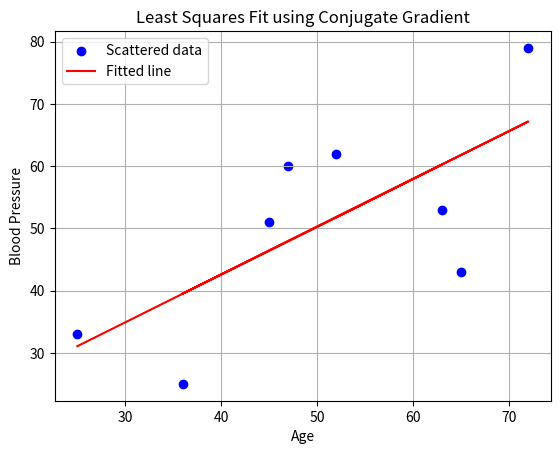

This chart was generated by the following Python code:
import numpy as np
import matplotlib.pyplot as plt
from scipy.sparse.linalg import cg

x = np.array([52, 63, 45, 36, 72, 65, 47, 25])
y = np.array([62, 53, 51, 25, 79, 43, 60, 33])
n = len(x)


X = np.vstack((np.ones(n), x)).T
print(X)
A = X.T @ X  # Shape (2, 2) #q
b_vec = X.T @ y  # Shape (2,) #b
theta = np.zeros(2)  # Initial guess for [a, b]  #x
r = b_vec - A @ theta  # doubt g
p = r  #  direction

# Conjugate Gradient Iteration
max_iter = 1000  # Max number of iterations
tol = 1e-6  # Tolerance for convergence

for k in range(max_iter):
    Ap = A @ p  # Matrix-vector multiplication
    #alpha = r.T @ r / (p.T @ Ap) # this formula is for steepest
    #conjugate:
    alpha=np.dot(r,r)/np.dot(p,Ap)
    theta = theta + alpha * p  # Update the solution vector
    r_new = r - alpha * Ap  # Update residual

    if np.linalg.norm(r_new) < tol:
        break
    beta = r_new.T @ r_new / (r.T @ r)  # Compute new search direction coefficient
    p = r_new + beta * p  # Update search direction
    r = r_new  # Update residual

# Extracting a and b from the solution vector theta
a, b = theta
print(f"Intercept (a): {a:.4f}, Slope (b): {b:.4f}")
# fitted values (ŷ)
y_hat = X @ theta  # Fitted y values

plt.scatter(x, y, label='Scattered data', color='blue')
plt.plot(x, y_hat, label='Fitted line', color='red')
plt.xlabel("Age")
plt.ylabel("Blood Pressure")
plt.title("Least Squares Fit using Conjugate Gradient")
plt.legend()
plt.grid(True)
plt.show()

print("Fitted values (ŷ):")
print(y_hat)


